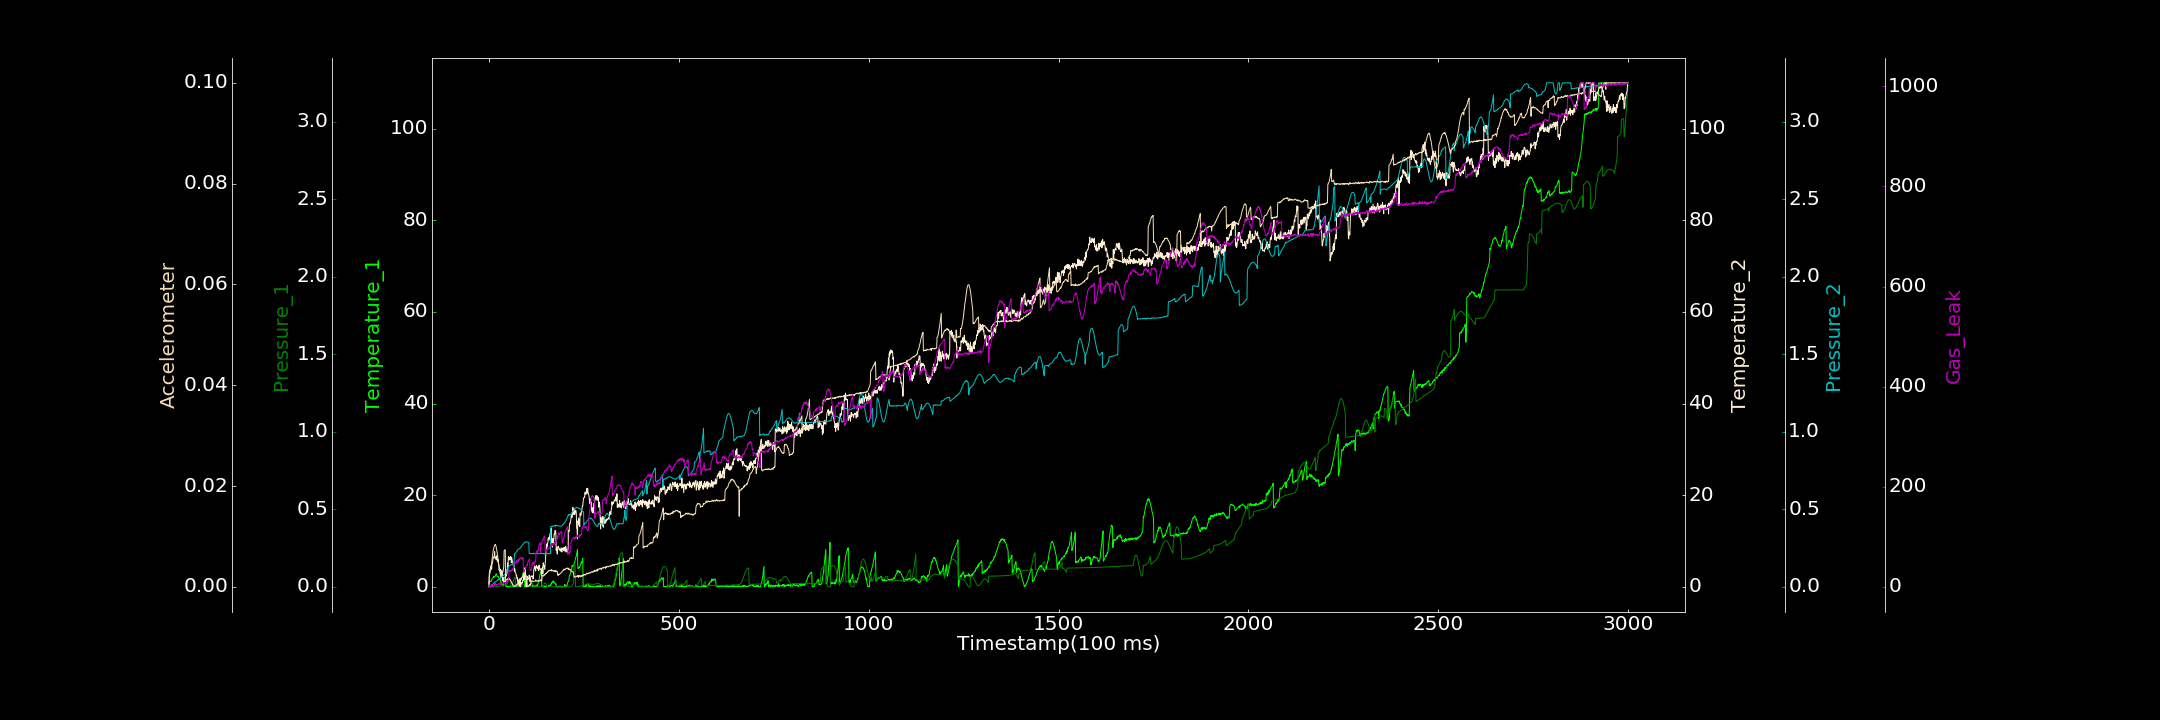

The data file committed next to this chart (first rows):
0.000000000, 0.144481461, 0.000100081, 0.630558447, 0.000254881, 0.000024132, 0.000000000
1, 1.236, 0.0002239, 2.961, 0.000000000, 0.002087, 3.181
2, 1.118, 0.0001064, 3.487, 0.003221, 0.002546, 0.3392
3, 1.111, 0.0001675, 3.902, 0.00384, 0.002877, 0.000000000
4, 1.142, 0.00003947, 3.954, 0.005023, 0.003218, 0.000000000
5, 1.192, 0.0001151, 4.557, 0.007145, 0.003705, 0.6757
6, 1.174, 0.0003268, 4.353, 0.01087, 0.004195, 1.415
7, 1.581, 0.000000000, 3.827, 0.01339, 0.004727, 0.000000000
8, 1.684, 0.000000000, 5.034, 0.01514, 0.005338, 0.000000000
9, 1.713, 0.000000000, 5.112, 0.01529, 0.005884, 1.984
10, 1.911, 0.00004268, 5.591, 0.01678, 0.006511, 4.69
11, 1.927, 0.0001674, 6.375, 0.01875, 0.007154, 0.3078
12, 2.056, 0.000000000, 6.487, 0.02043, 0.007388, 0.3997
13, 2.317, 0.0001019, 6.287, 0.02281, 0.007812, 1.751
14, 2.104, 0.0001136, 6.626, 0.02567, 0.008113, 2.046
15, 2.304, 0.0001718, 7.671, 0.02893, 0.008269, 5.122
16, 2.266, 0.0001226, 6.248, 0.02829, 0.008429, 7.102
17, 2.402, 0.0002508, 6.365, 0.03111, 0.008429, 4.818
18, 2.665, 0.0003362, 6.441, 0.03243, 0.008248, 3.815
19, 2.894, 0.000523, 5.923, 0.03454, 0.007926, 3.155
20, 2.606, 0.0005133, 6.182, 0.03792, 0.007459, 2.438
21, 2.37, 0.0008023, 6.799, 0.03977, 0.00705, 5.624
22, 2.175, 0.0008755, 5.596, 0.04152, 0.006686, 3.821
23, 2.291, 0.001156, 5.505, 0.04424, 0.006015, 4.128
24, 2.266, 0.001238, 5.939, 0.04345, 0.005446, 5.156
25, 2.143, 0.001593, 5.02, 0.04909, 0.004771, 5.462
26, 1.965, 0.00176, 4.953, 0.04951, 0.004239, 5.345
27, 1.672, 0.002319, 3.596, 0.05148, 0.003848, 6.128
28, 1.651, 0.002662, 4.027, 0.05229, 0.003252, 7.081
29, 1.572, 0.003262, 3.606, 0.05785, 0.002879, 4.07
30, 1.386, 0.003919, 3.793, 0.05534, 0.002492, 4.601
31, 1.244, 0.004547, 2.579, 0.05822, 0.002379, 7.996
32, 0.7937, 0.005228, 2.128, 0.06205, 0.002267, 6.281
33, 0.8859, 0.00599, 2.455, 0.06214, 0.002256, 7.544
34, 0.6362, 0.00677, 3.564, 0.06635, 0.00217, 7.209
35, 0.4026, 0.007627, 2.452, 0.06659, 0.002383, 6.348
36, 0.4732, 0.008697, 1.364, 0.06734, 0.002731, 6.685
37, 0.5785, 0.009773, 2.05, 0.0708, 0.003122, 7.438
38, 0.144, 0.01068, 1.051, 0.07188, 0.003508, 6.296
39, 1.954, 0.01137, 1.141, 0.07504, 0.00412, 8.343
40, 1.923, 0.01256, 1.087, 0.07747, 0.00718, 8.763
41, 2.087, 0.01357, 1.219, 0.07773, 0.007319, 7.839
42, 2.071, 0.01433, 1.008, 0.08187, 0.007377, 9.215
43, 2.154, 0.01518, 1.8, 0.08242, 0.007275, 7.645
44, 0.1941, 0.01633, 3.821, 0.08279, 0.001046, 8.719
45, 0.1984, 0.01669, 2.305, 0.08595, 0.001016, 6.852
46, 0.000000000, 0.01718, 2.73, 0.08755, 0.001397, 10.41
47, 0.1322, 0.01783, 2.801, 0.09123, 0.001338, 8.917
48, 0.000000000, 0.01809, 3.181, 0.09205, 0.001434, 13.14
49, 0.000000000, 0.01825, 5.184, 0.09293, 0.001464, 9.507
50, 0.1036, 0.03529, 4.363, 0.0999, 0.001674, 12.08
51, 0.000000000, 0.03743, 6.274, 0.1297, 0.00157, 11.92
52, 0.06239, 0.03985, 6.591, 0.1307, 0.001642, 13
53, 0.03513, 0.04185, 5.833, 0.1326, 0.001745, 33.9
54, 0.000000000, 0.04326, 6.4, 0.1329, 0.001535, 33.72
55, 0.000000000, 0.04458, 6.303, 0.1355, 0.001473, 30.29
56, 0.07371, 0.04561, 5.943, 0.137, 0.001439, 31.09
57, 0.127, 0.04628, 6.619, 0.1407, 0.001185, 30
58, 0.000000000, 0.000000000, 6.467, 0.1409, 0.001167, 34.03
59, 0.000000000, 0.0003091, 5.248, 0.1425, 0.0009482, 32.53
60, 0.000000000, 0.003273, 6.328, 0.144, 0.000779, 31.95
... 2,939 more rows
